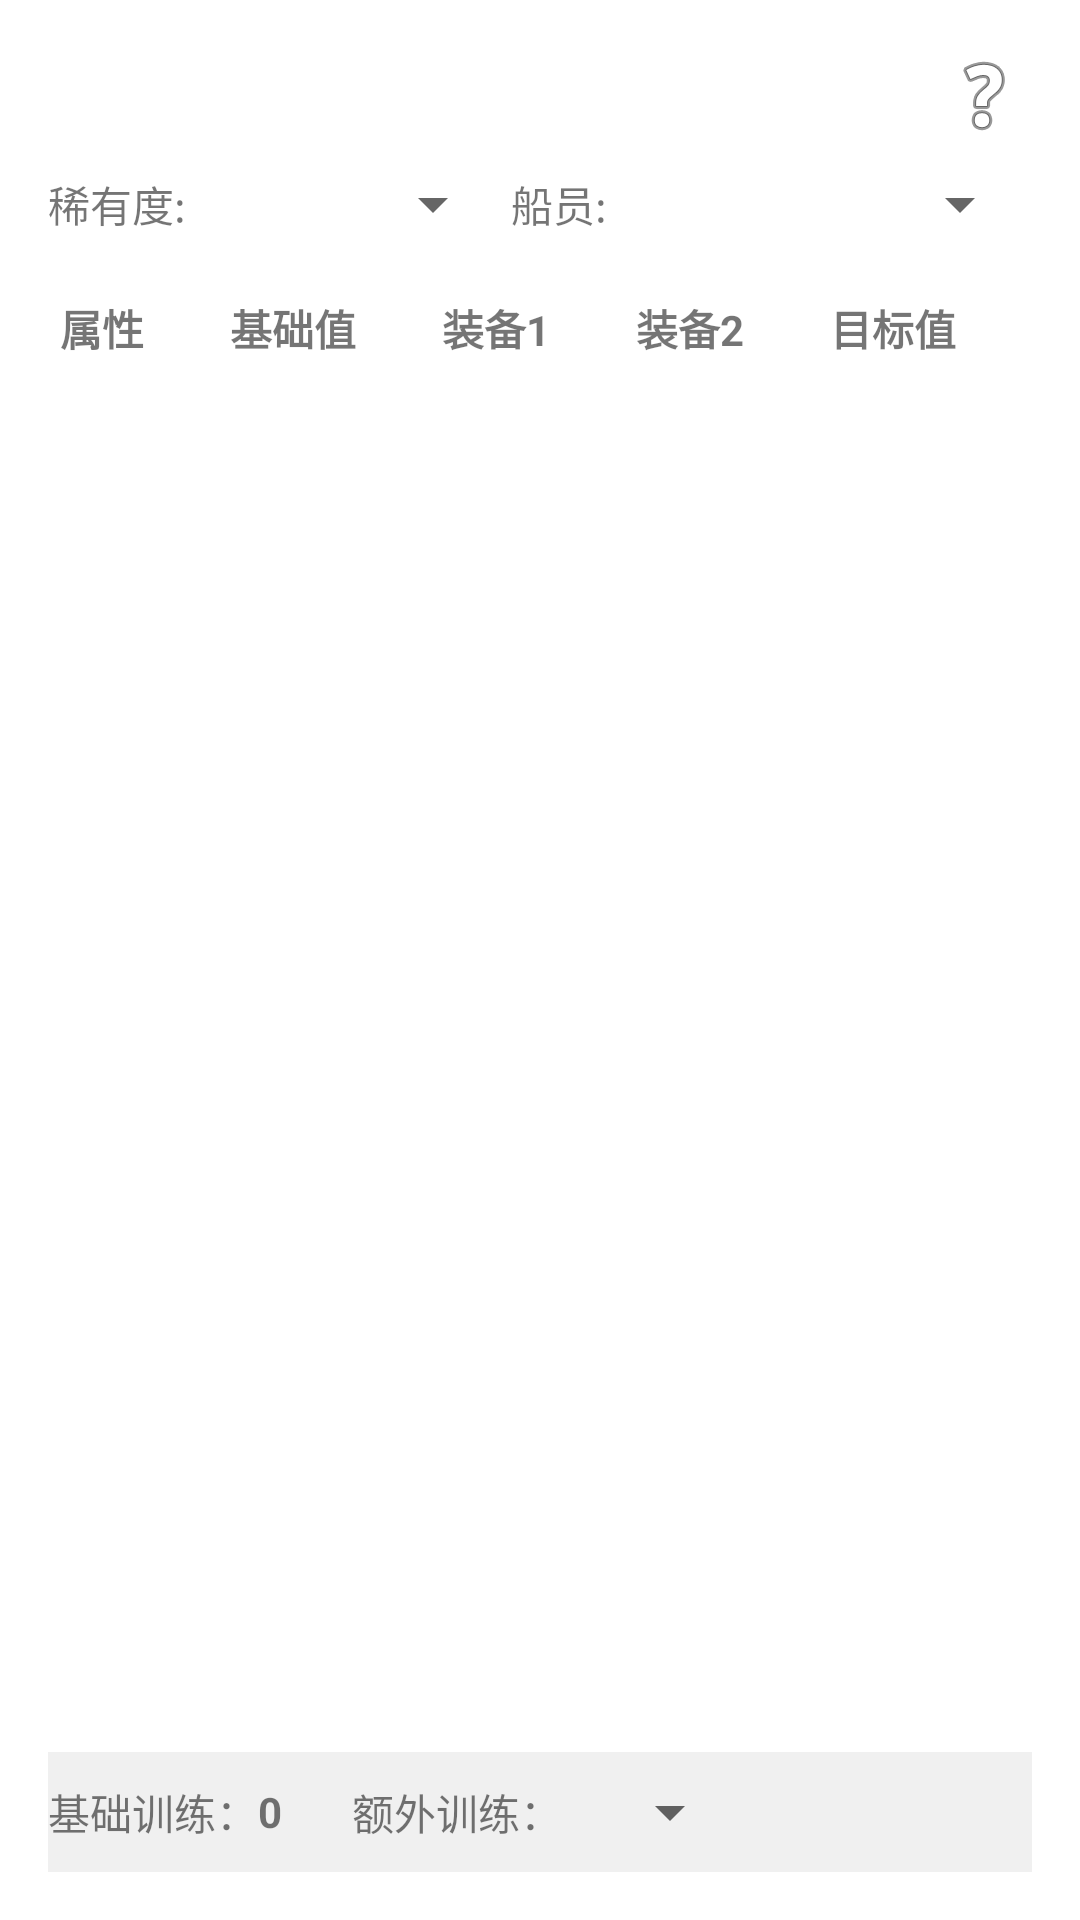

Layout XML and referenced resources for this Android screen:
<!-- AndroidManifest.xml: application theme Theme.PssTool260312 -->
<!-- res/layout/fragment_crew_target.xml -->
<?xml version="1.0" encoding="utf-8"?>
<LinearLayout xmlns:android="http://schemas.android.com/apk/res/android"
    android:layout_width="match_parent"
    android:layout_height="match_parent"
    android:orientation="vertical"
    android:padding="16dp">

    
    <LinearLayout
        android:layout_width="match_parent"
        android:layout_height="wrap_content"
        android:orientation="horizontal"
        android:gravity="end"
        android:paddingBottom="8dp">

        <ImageButton
            android:id="@+id/btn_help_crew_target"
            android:layout_width="wrap_content"
            android:layout_height="wrap_content"
            android:src="@android:drawable/ic_menu_help"
            android:background="?attr/selectableItemBackgroundBorderless"
            android:padding="0dp" />
    </LinearLayout>

    
    <LinearLayout
        android:layout_width="match_parent"
        android:layout_height="wrap_content"
        android:orientation="horizontal"
        android:gravity="center_vertical"
        android:layout_marginBottom="15dp">

        <TextView
            android:layout_width="wrap_content"
            android:layout_height="wrap_content"
            android:text="稀有度:" />

        <Spinner
            android:id="@+id/spinner_rarity"
            android:layout_width="0dp"
            android:layout_height="match_parent"
            android:layout_marginStart="2dp"
            android:layout_marginEnd="2dp"
            android:layout_weight="3"/>

        <TextView
            android:layout_width="wrap_content"
            android:layout_height="wrap_content"
            android:text="船员:" />

        <Spinner
            android:id="@+id/spinner_crew"
            android:layout_width="0dp"
            android:layout_height="wrap_content"
            android:layout_weight="4"
            android:layout_marginStart="2dp" />
    </LinearLayout>

    
    <ScrollView
        android:layout_width="match_parent"
        android:layout_height="0dp"
        android:layout_weight="1">

        <TableLayout
            android:id="@+id/table_layout"
            android:layout_width="match_parent"
            android:layout_height="wrap_content"
            android:stretchColumns="*">

            
            <TableRow>
                <TextView android:text="属性" android:padding="4dp" android:textStyle="bold" />
                <TextView android:text="基础值" android:padding="4dp" android:textStyle="bold" />
                <TextView android:text="装备1" android:padding="4dp" android:textStyle="bold" />
                <TextView android:text="装备2" android:padding="4dp" android:textStyle="bold" />
                <TextView android:text="目标值" android:padding="4dp" android:textStyle="bold" />
            </TableRow>

            
        </TableLayout>
    </ScrollView>

    
    <LinearLayout
        android:layout_width="match_parent"
        android:layout_height="wrap_content"
        android:orientation="horizontal"
        android:gravity="center_vertical"
        android:layout_marginTop="8dp"
        android:paddingTop="8dp"
        android:paddingBottom="8dp"
        android:background="#F0F0F0">

        <TextView
            android:layout_width="wrap_content"
            android:layout_height="wrap_content"
            android:text="基础训练："
            android:textSize="14sp" />

        <TextView
            android:id="@+id/tv_base_train_limit"
            android:layout_width="wrap_content"
            android:layout_height="wrap_content"
            android:text="0"
            android:textSize="14sp"
            android:textStyle="bold" />

        <TextView
            android:layout_width="wrap_content"
            android:layout_height="wrap_content"
            android:text=" 额外训练："
            android:layout_marginStart="20dp"/>

        <Spinner
            android:id="@+id/spinner_train_bonus"
            android:layout_width="wrap_content"
            android:layout_height="wrap_content"
            android:minWidth="60dp" />
    </LinearLayout>
</LinearLayout>
<!-- resources referenced by this layout -->
<resources>
  <style name="Theme.PssTool260312" parent="Theme.MaterialComponents.DayNight.DarkActionBar">
          
          <item name="colorPrimary">@color/color_theme</item>
          <item name="colorPrimaryVariant">@color/color_theme2</item>
          <item name="colorOnPrimary">@color/white</item>
          
          <item name="colorSecondary">@color/teal_200</item>
          <item name="colorSecondaryVariant">@color/teal_700</item>
          <item name="colorOnSecondary">@color/black</item>
          
          <item name="android:statusBarColor">?attr/colorPrimaryVariant</item>
          
      </style>
  <color name="color_theme">#6EB179</color>
  <color name="color_theme2">#2E9C41</color>
  <color name="white">#FFFFFFFF</color>
  <color name="teal_200">#FF03DAC5</color>
  <color name="teal_700">#FF018786</color>
  <color name="black">#FF000000</color>
</resources>
